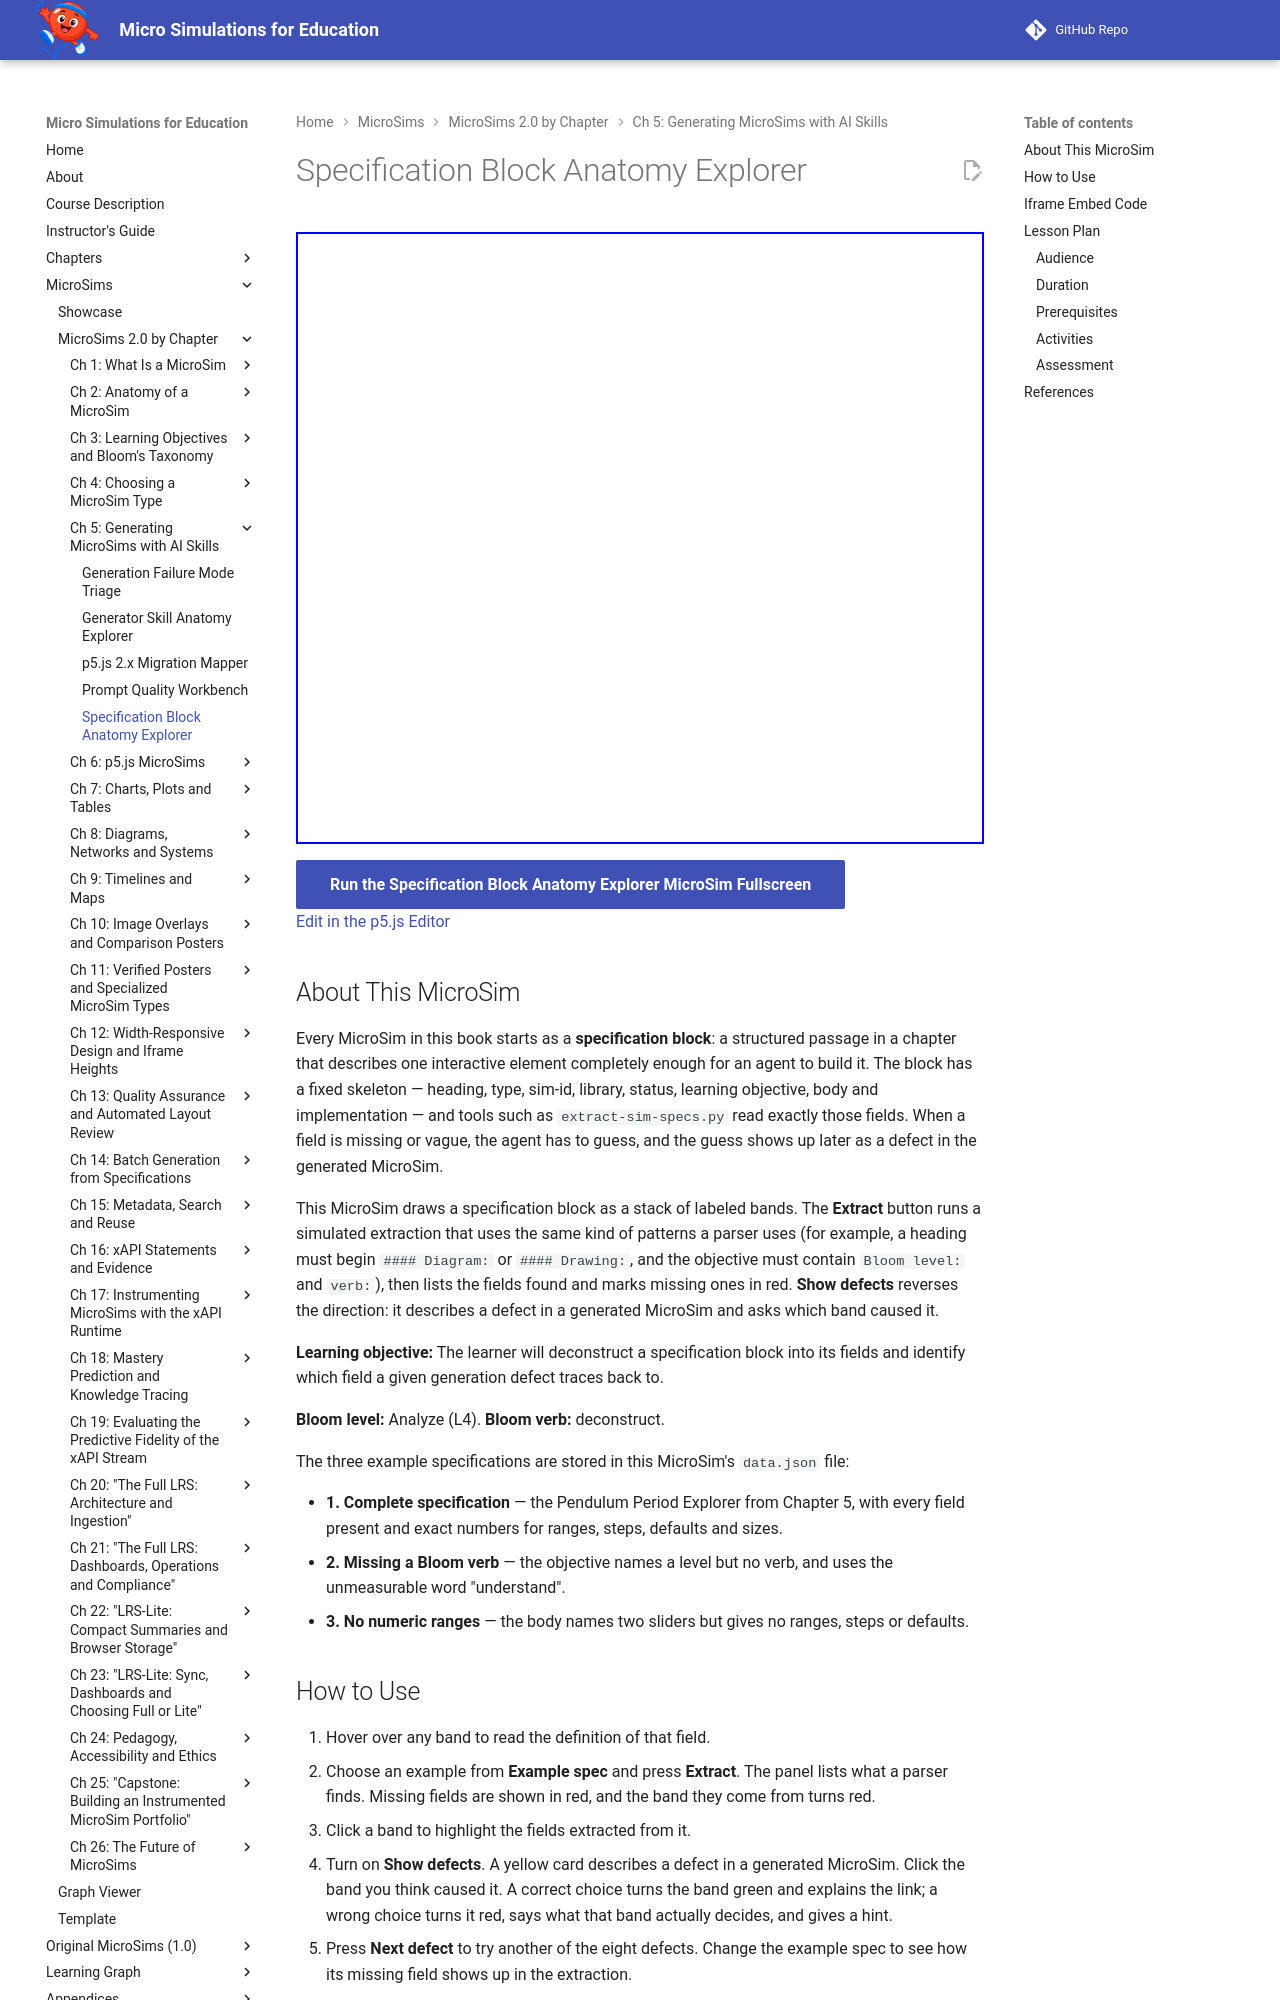

repository: dmccreary/microsims · page: sims/spec-block-anatomy-explorer/index.html · generator: mkdocs

---
title: Specification Block Anatomy Explorer
description: An explorer that breaks a MicroSim specification block into its eight fields, runs a simulated extraction that marks missing fields in red, and asks you to trace a generated defect back to the field that caused it.
image: /sims/spec-block-anatomy-explorer/spec-block-anatomy-explorer.png
og:image: /sims/spec-block-anatomy-explorer/spec-block-anatomy-explorer.png
twitter:image: /sims/spec-block-anatomy-explorer/spec-block-anatomy-explorer.png
social:
   cards: false
quality_score: 100
---

# Specification Block Anatomy Explorer

<iframe src="main.html" height="612px" width="100%" scrolling="no"></iframe>

[Run the Specification Block Anatomy Explorer MicroSim Fullscreen](./main.html){ .md-button .md-button--primary }
<br/>
[Edit in the p5.js Editor](https://editor.p5js.org/)

## About This MicroSim

Every MicroSim in this book starts as a **specification block**: a structured passage in a chapter that describes one interactive element completely enough for an agent to build it. The block has a fixed skeleton — heading, type, sim-id, library, status, learning objective, body and implementation — and tools such as `extract-sim-specs.py` read exactly those fields. When a field is missing or vague, the agent has to guess, and the guess shows up later as a defect in the generated MicroSim.

This MicroSim draws a specification block as a stack of labeled bands. The **Extract** button runs a simulated extraction that uses the same kind of patterns a parser uses (for example, a heading must begin `#### Diagram:` or `#### Drawing:`, and the objective must contain `Bloom level:` and `verb:`), then lists the fields found and marks missing ones in red. **Show defects** reverses the direction: it describes a defect in a generated MicroSim and asks which band caused it.

**Learning objective:** The learner will deconstruct a specification block into its fields and identify which field a given generation defect traces back to.

**Bloom level:** Analyze (L4). **Bloom verb:** deconstruct.

The three example specifications are stored in this MicroSim's `data.json` file:

- **1. Complete specification** — the Pendulum Period Explorer from Chapter 5, with every field present and exact numbers for ranges, steps, defaults and sizes.
- **2. Missing a Bloom verb** — the objective names a level but no verb, and uses the unmeasurable word "understand".
- **3. No numeric ranges** — the body names two sliders but gives no ranges, steps or defaults.
